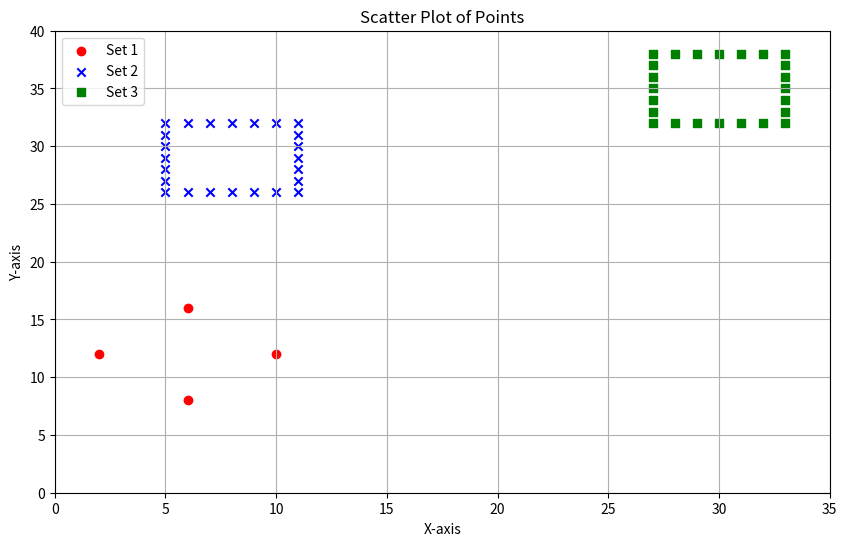

This chart was generated by the following Python code:
import matplotlib.pyplot as plt

# 定义点
set1 = [(2, 12), (6, 8), (6, 16), (10, 12)]
set2 = [(5, 26), (5, 32), (6, 26), (6, 32), (7, 26), (7, 32), 
         (8, 26), (8, 32), (9, 26), (9, 32), (10, 26), (10, 32), 
         (11, 26), (11, 32), (5, 27), (11, 27), (5, 28), (11, 28), 
         (5, 29), (11, 29), (5, 30), (11, 30), (5, 31), (11, 31)]
set3 = [(27, 32), (27, 38), (28, 32), (28, 38), (29, 32), 
         (29, 38), (30, 32), (30, 38), (31, 32), (31, 38), 
         (32, 32), (32, 38), (33, 32), (33, 38), (27, 33), 
         (33, 33), (27, 34), (33, 34), (27, 35), (33, 35), 
         (27, 36), (33, 36), (27, 37), (33, 37)]

# 分离坐标
x1, y1 = zip(*set1)
x2, y2 = zip(*set2)
x3, y3 = zip(*set3)

# 创建绘图
plt.figure(figsize=(10, 6))

# 绘制点
plt.scatter(x1, y1, color='red', label='Set 1', marker='o')
plt.scatter(x2, y2, color='blue', label='Set 2', marker='x')
plt.scatter(x3, y3, color='green', label='Set 3', marker='s')

# 设置图形属性
plt.title('Scatter Plot of Points')
plt.xlabel('X-axis')
plt.ylabel('Y-axis')
plt.grid(True)
plt.axhline(0, color='black',linewidth=0.5, ls='--')
plt.axvline(0, color='black',linewidth=0.5, ls='--')
plt.xlim(0, 35)
plt.ylim(0, 40)
plt.legend()

# 显示图形
plt.show()
